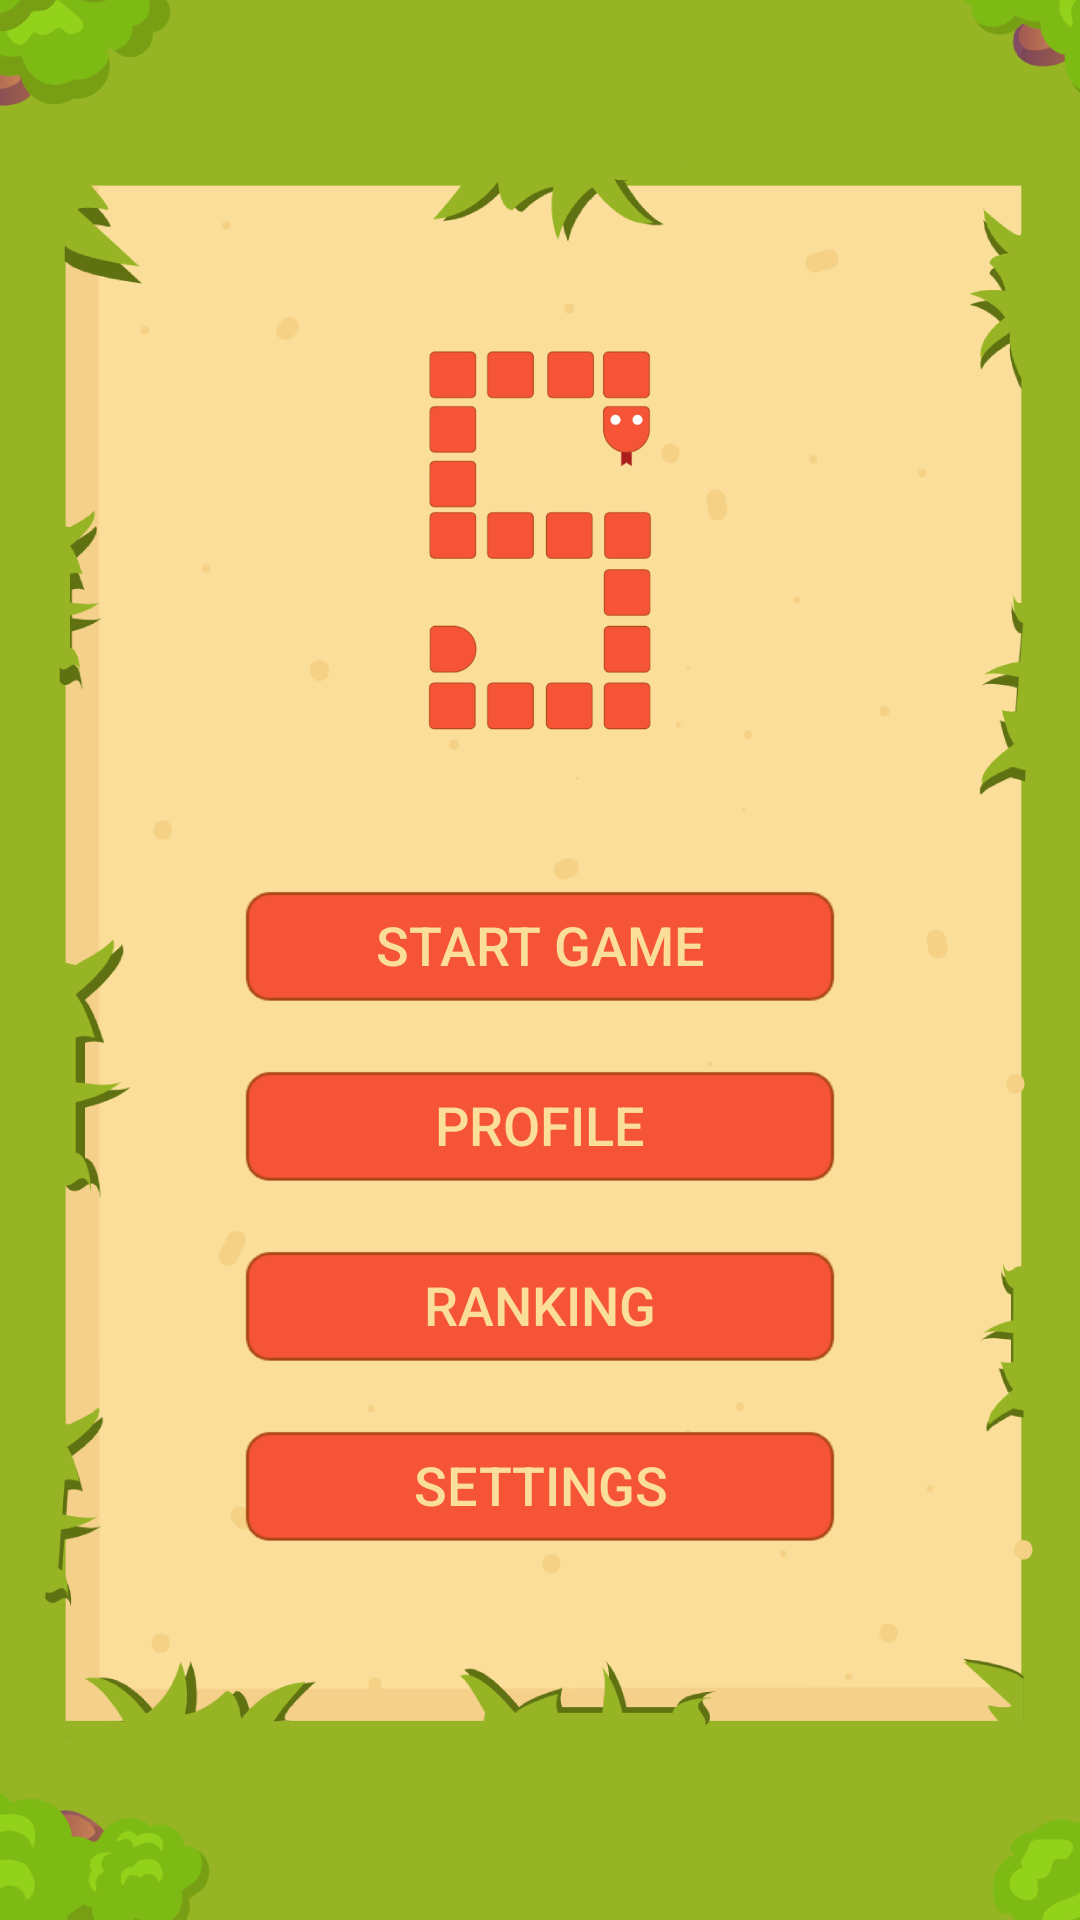

Android layout source for this screen:
<!-- AndroidManifest.xml: application theme AppTheme -->
<!-- res/layout/activity_main.xml -->
<?xml version="1.0" encoding="utf-8"?>
<RelativeLayout xmlns:android="http://schemas.android.com/apk/res/android"
    xmlns:app="http://schemas.android.com/apk/res-auto"
    android:id="@+id/game_menu"
    android:layout_width="match_parent"
    android:layout_height="match_parent"
    android:background="@mipmap/background">

    <ImageView
        android:id="@+id/imgLogoSnake"
        android:layout_width="200dp"
        android:layout_height="130dp"
        android:layout_alignParentTop="true"
        android:layout_centerHorizontal="true"
        android:layout_marginTop="115dp"
        app:srcCompat="@mipmap/logo"
        android:contentDescription="@string/game_logo" />

    <Button
        android:id="@+id/btnStartGame"
        android:layout_width="200dp"
        android:layout_height="40dp"
        android:layout_centerHorizontal="true"
        android:layout_marginTop="50dp"
        android:fontFamily="sans-serif-medium"
        android:text="@string/start_game"
        android:textSize="18sp"
        android:background="@mipmap/button"
        android:textColor="@color/colorYellow"
        android:layout_below="@id/imgLogoSnake"
        />
    <Button
        android:id="@+id/btnPlayerProfile"
        android:layout_width="200dp"
        android:layout_height="40dp"
        android:layout_centerHorizontal="true"
        android:layout_marginTop="20dp"
        android:fontFamily="sans-serif-medium"
        android:text="@string/profile"
        android:textSize="18sp"
        android:background="@mipmap/button"
        android:textColor="@color/colorYellow"
        android:layout_below="@id/btnStartGame"
        />

    <Button
        android:id="@+id/btnPlayerRank"
        android:layout_width="200dp"
        android:layout_height="40dp"
        android:layout_centerHorizontal="true"
        android:layout_marginTop="20dp"
        android:fontFamily="sans-serif-medium"
        android:text="@string/ranking"
        android:textSize="18sp"
        android:background="@mipmap/button"
        android:textColor="@color/colorYellow"
        android:layout_below="@id/btnPlayerProfile"
        />

    <Button
        android:id="@+id/btnPlayerSettings"
        android:layout_width="200dp"
        android:layout_height="40dp"
        android:layout_centerHorizontal="true"
        android:layout_marginTop="20dp"
        android:fontFamily="sans-serif-medium"
        android:text="@string/settings"
        android:textSize="18sp"
        android:background="@mipmap/button"
        android:textColor="@color/colorYellow"
        android:layout_below="@id/btnPlayerRank"
        />

</RelativeLayout>
<!-- resources referenced by this layout -->
<resources>
  <color name="colorYellow">#fbde9a</color>
  <!-- mipmap background: png bitmap (mipmap, 82654 bytes) -->
  <!-- mipmap button: png bitmap (mipmap, 1163 bytes) -->
  <!-- mipmap logo: png bitmap (mipmap, 15227 bytes) -->
  <string name="game_logo">Game logo</string>
  <string name="profile">Profile</string>
  <string name="ranking">Ranking</string>
  <string name="settings">Settings</string>
  <string name="start_game">START GAME</string>
  <style name="AppTheme" parent="Theme.AppCompat.Light.NoActionBar">
          
          <item name="colorPrimary">@color/colorGreen</item>
          <item name="colorPrimaryDark">@color/colorYellow</item>
          <item name="colorAccent">@color/colorRed</item>
      </style>
  <color name="colorGreen">#96b423</color>
  <color name="colorRed">#f55436</color>
</resources>
